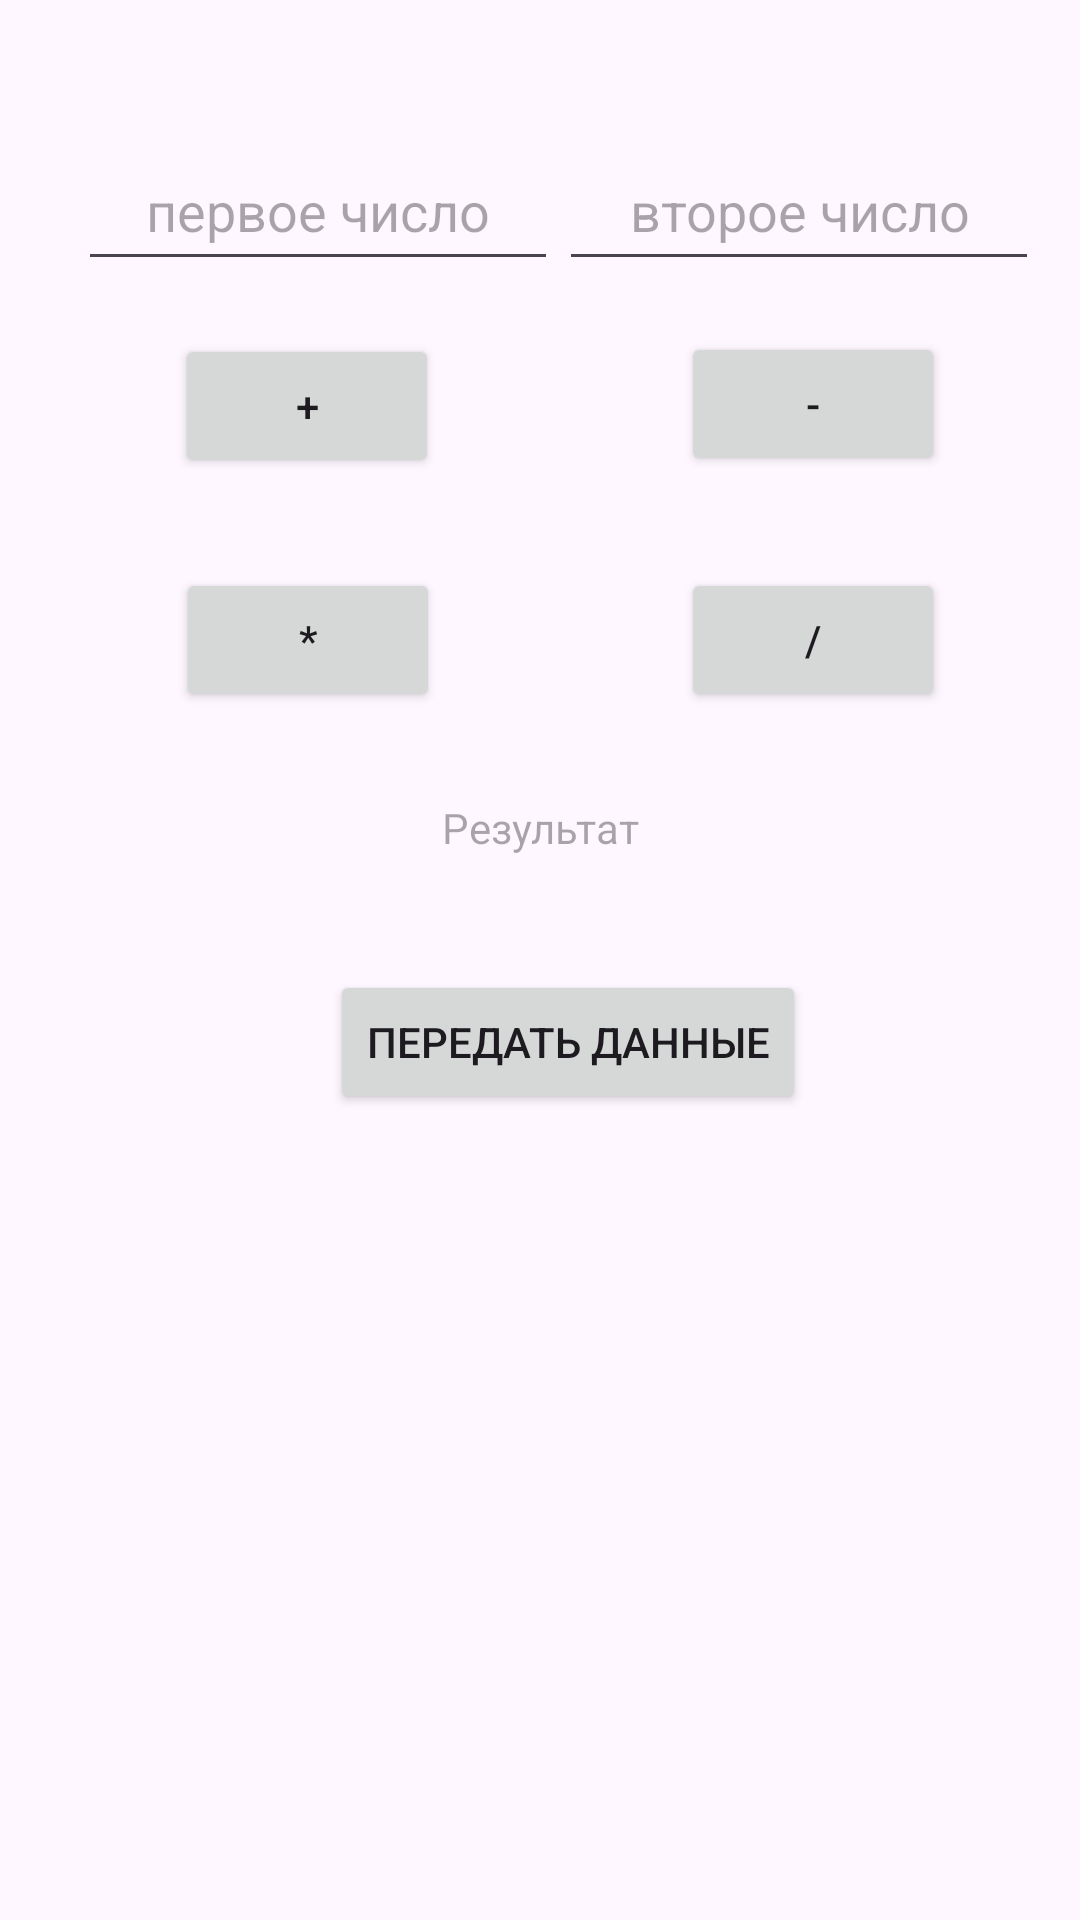

The Android layout XML behind this screen, and the referenced resources:
<!-- AndroidManifest.xml: application theme Theme.IntentНiddenСalculator -->
<!-- res/layout/activity_2.xml -->
<?xml version="1.0" encoding="utf-8"?>
<androidx.constraintlayout.widget.ConstraintLayout xmlns:android="http://schemas.android.com/apk/res/android"
    xmlns:app="http://schemas.android.com/apk/res-auto"
    xmlns:tools="http://schemas.android.com/tools"
    android:id="@+id/main"
    android:layout_width="match_parent"
    android:layout_height="match_parent"
    tools:context=".Activity2">

    <EditText
        android:id="@+id/editText1"
        android:layout_width="160dp"
        android:layout_height="50dp"
        android:ems="10"
        android:hint="@string/editText1Hint"
        android:text=""
        android:textAlignment="center"
        app:layout_constraintBottom_toBottomOf="parent"
        app:layout_constraintEnd_toEndOf="parent"
        app:layout_constraintHorizontal_bias="0.13"
        app:layout_constraintStart_toStartOf="parent"
        app:layout_constraintTop_toTopOf="parent"
        app:layout_constraintVertical_bias="0.074" />

    <EditText
        android:id="@+id/editText2"
        android:layout_width="160dp"
        android:layout_height="50dp"
        android:ems="10"
        android:hint="@string/editText2Hint"
        android:text=""
        android:textAlignment="center"
        app:layout_constraintBottom_toBottomOf="parent"
        app:layout_constraintEnd_toEndOf="parent"
        app:layout_constraintHorizontal_bias="0.931"
        app:layout_constraintStart_toStartOf="parent"
        app:layout_constraintTop_toTopOf="parent"
        app:layout_constraintVertical_bias="0.074" />

    <Button
        android:id="@+id/buttonPlus"
        android:layout_width="wrap_content"
        android:layout_height="wrap_content"
        android:text=" + "
        app:layout_constraintBottom_toBottomOf="parent"
        app:layout_constraintEnd_toEndOf="parent"
        app:layout_constraintHorizontal_bias="0.215"
        app:layout_constraintStart_toStartOf="parent"
        app:layout_constraintTop_toTopOf="parent"
        app:layout_constraintVertical_bias="0.188" />

    <Button
        android:id="@+id/buttonMinus"
        android:layout_width="wrap_content"
        android:layout_height="wrap_content"
        android:text=" - "
        app:layout_constraintBottom_toBottomOf="parent"
        app:layout_constraintEnd_toEndOf="parent"
        app:layout_constraintHorizontal_bias="0.834"
        app:layout_constraintStart_toStartOf="parent"
        app:layout_constraintTop_toTopOf="parent"
        app:layout_constraintVertical_bias="0.187" />

    <Button
        android:id="@+id/buttonMult"
        android:layout_width="wrap_content"
        android:layout_height="wrap_content"
        android:text=" * "
        app:layout_constraintBottom_toBottomOf="parent"
        app:layout_constraintEnd_toEndOf="parent"
        app:layout_constraintHorizontal_bias="0.216"
        app:layout_constraintStart_toStartOf="parent"
        app:layout_constraintTop_toTopOf="parent"
        app:layout_constraintVertical_bias="0.32" />

    <Button
        android:id="@+id/buttonDiv"
        android:layout_width="wrap_content"
        android:layout_height="wrap_content"
        android:text=" / "
        app:layout_constraintBottom_toBottomOf="parent"
        app:layout_constraintEnd_toEndOf="parent"
        app:layout_constraintHorizontal_bias="0.835"
        app:layout_constraintStart_toStartOf="parent"
        app:layout_constraintTop_toTopOf="parent"
        app:layout_constraintVertical_bias="0.32" />

    <Button
        android:id="@+id/buttonSend"
        android:layout_width="wrap_content"
        android:layout_height="wrap_content"
        android:text="Передать данные"
        app:layout_constraintBottom_toBottomOf="parent"
        app:layout_constraintEnd_toEndOf="parent"
        app:layout_constraintHorizontal_bias="0.547"
        app:layout_constraintStart_toStartOf="parent"
        app:layout_constraintTop_toTopOf="parent"
        app:layout_constraintVertical_bias="0.546" />

    <TextView
        android:id="@+id/textRes"
        android:layout_width="189dp"
        android:layout_height="28dp"
        android:hint="Результат"
        android:textAlignment="center"
        app:layout_constraintBottom_toTopOf="@+id/buttonSend"
        app:layout_constraintEnd_toEndOf="parent"
        app:layout_constraintStart_toStartOf="parent"
        app:layout_constraintTop_toBottomOf="@+id/buttonDiv" />
</androidx.constraintlayout.widget.ConstraintLayout>
<!-- resources referenced by this layout -->
<resources>
  <string name="editText1Hint">первое число</string>
  <string name="editText2Hint">второе число</string>
  <style name="Theme.IntentНiddenСalculator" parent="Base.Theme.IntentНiddenСalculator" />
  <style name="Base.Theme.IntentНiddenСalculator" parent="Theme.Material3.DayNight.NoActionBar">
          
          
      </style>
</resources>
